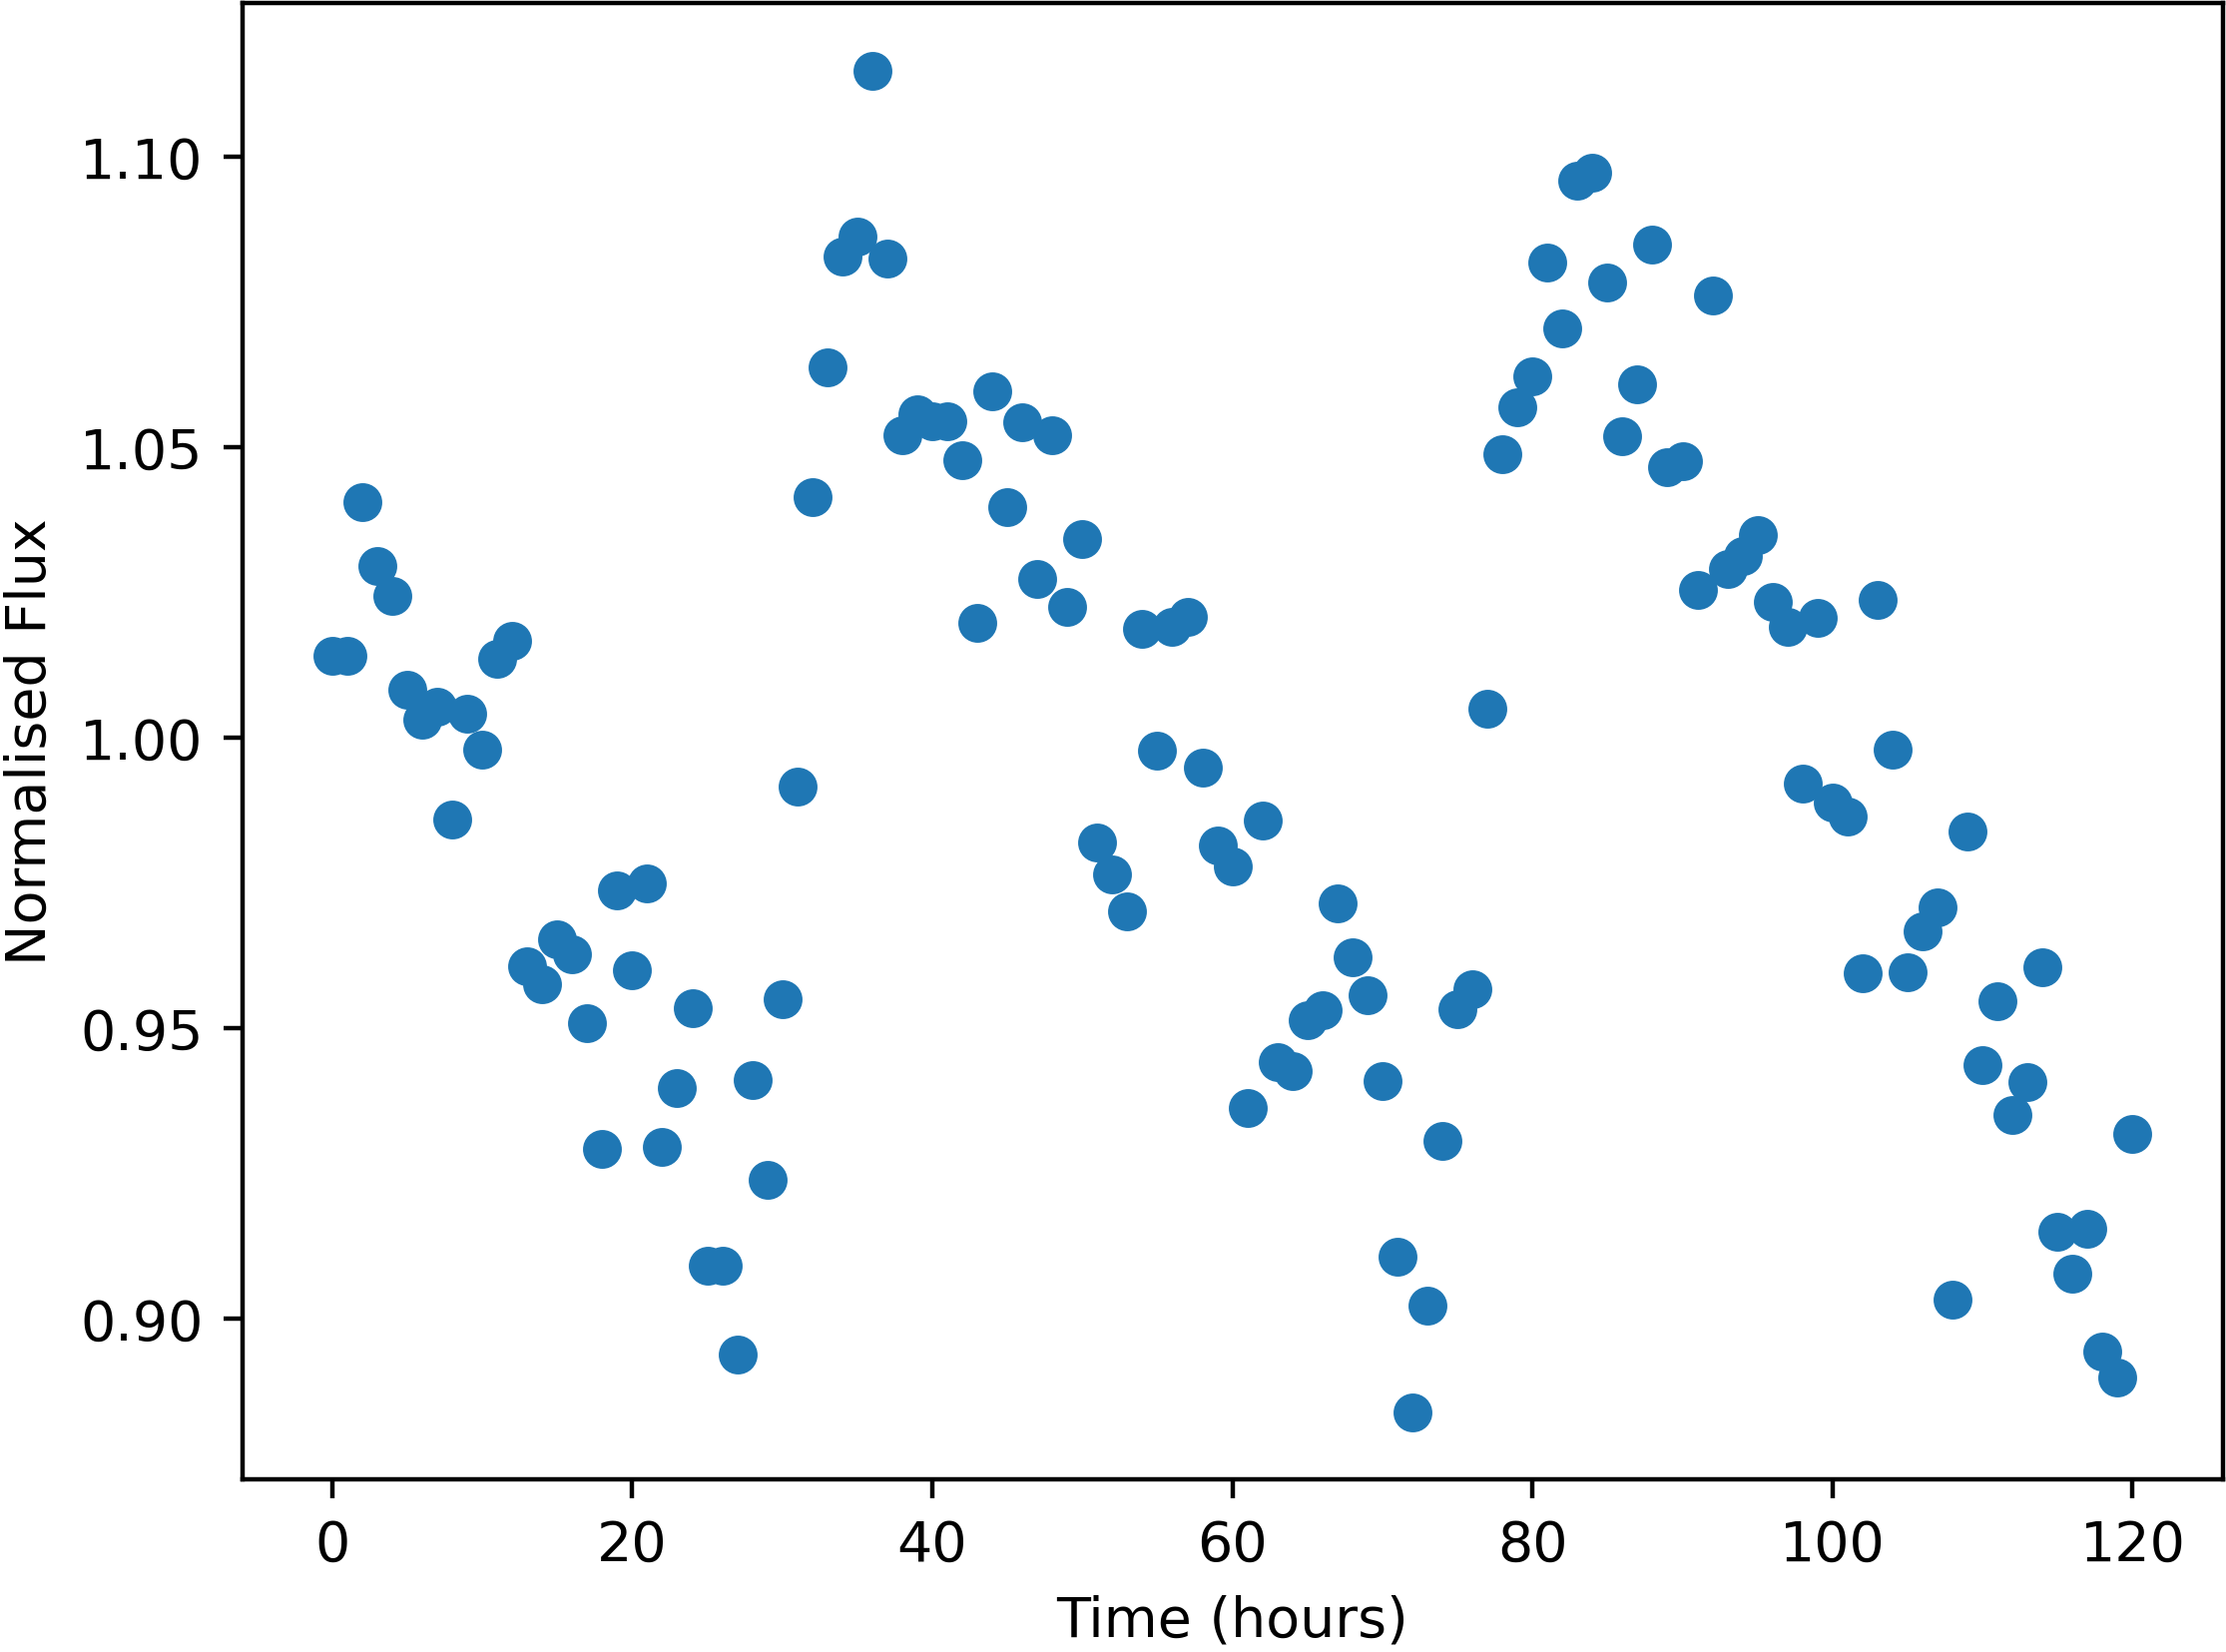

The data file committed next to this chart (first rows):
Time, NormalisedFlux
0.0, 1.014
1.0, 1.014
2.0, 1.041
3.0, 1.03
4.0, 1.024
5.0, 1.008
6.0, 1.003
7.0, 1.005
8.0, 0.9859
9.0, 1.004
10.0, 0.998
11.0, 1.014
12.0, 1.017
13.0, 0.9606
14.0, 0.9576
15.0, 0.9653
16.0, 0.9627
17.0, 0.9509
18.0, 0.9293
19.0, 0.9737
20.0, 0.96
21.0, 0.975
22.0, 0.9296
23.0, 0.9398
24.0, 0.9534
25.0, 0.9092
26.0, 0.9091
27.0, 0.8939
28.0, 0.9412
29.0, 0.9239
30.0, 0.9551
31.0, 0.9916
32.0, 1.041
33.0, 1.064
34.0, 1.083
35.0, 1.086
36.0, 1.115
37.0, 1.082
38.0, 1.052
39.0, 1.056
40.0, 1.054
41.0, 1.054
42.0, 1.048
43.0, 1.02
44.0, 1.06
45.0, 1.04
46.0, 1.054
47.0, 1.027
48.0, 1.052
49.0, 1.023
50.0, 1.034
51.0, 0.9821
52.0, 0.9765
53.0, 0.9701
54.0, 1.019
55.0, 0.9978
56.0, 1.019
57.0, 1.021
58.0, 0.9949
59.0, 0.9815
... 61 more rows
